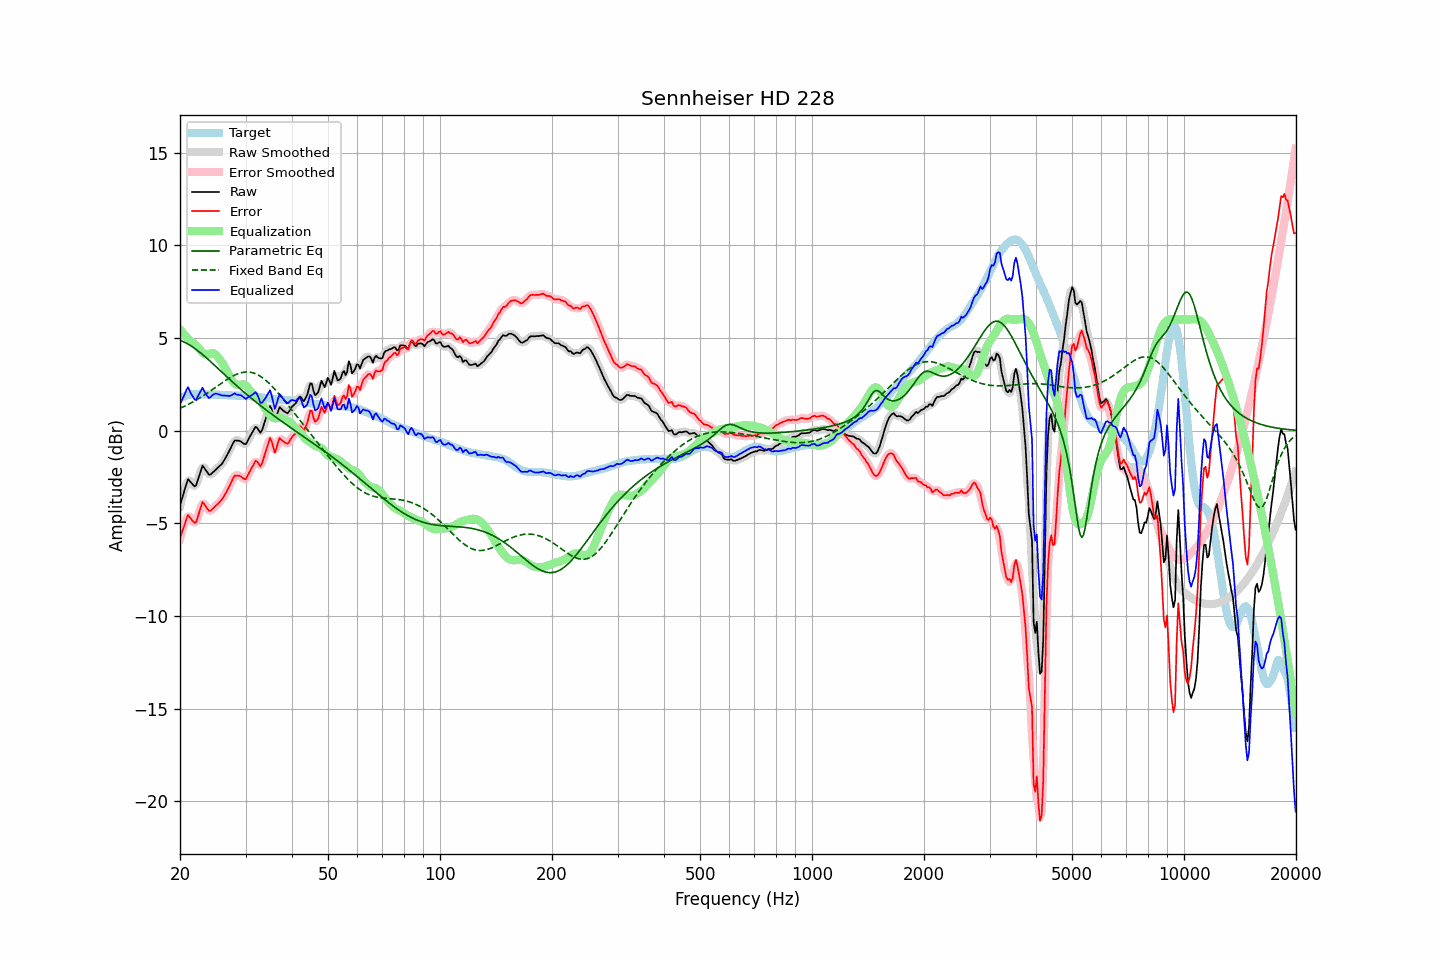

Values plotted in this chart, from the file beside it:
frequency, raw, error, smoothed, error_smoothed, equalization, parametric_eq, fixed_band_eq, equalized_raw, equalized_smoothed, target
20.00, -4.03, -5.79, -4.08, -5.84, 5.46, 4.87, 1.21, 1.43, 1.38, 1.75
20.20, -3.74, -5.54, -3.72, -5.51, 5.36, 4.84, 1.25, 1.62, 1.65, 1.79
20.40, -3.45, -5.29, -3.40, -5.23, 5.26, 4.80, 1.29, 1.81, 1.86, 1.83
20.61, -3.18, -5.03, -3.13, -4.99, 5.16, 4.77, 1.33, 1.98, 2.03, 1.85
20.81, -2.86, -4.76, -2.87, -4.76, 5.07, 4.72, 1.37, 2.20, 2.20, 1.89
21.02, -2.61, -4.55, -2.72, -4.64, 4.97, 4.67, 1.42, 2.36, 2.25, 1.93
21.23, -2.71, -4.66, -2.69, -4.64, 4.88, 4.62, 1.46, 2.16, 2.19, 1.94
21.44, -2.82, -4.78, -2.79, -4.75, 4.79, 4.57, 1.51, 1.97, 1.99, 1.96
21.66, -2.90, -4.88, -2.94, -4.91, 4.75, 4.51, 1.55, 1.85, 1.82, 1.97
21.87, -3.00, -4.98, -2.97, -4.95, 4.69, 4.45, 1.60, 1.69, 1.72, 1.97
22.09, -2.95, -4.93, -2.90, -4.88, 4.61, 4.39, 1.65, 1.66, 1.72, 1.98
22.31, -2.68, -4.66, -2.71, -4.69, 4.52, 4.32, 1.70, 1.84, 1.81, 1.98
22.54, -2.42, -4.40, -2.40, -4.38, 4.42, 4.26, 1.75, 2.00, 2.01, 1.98
22.76, -2.15, -4.12, -2.13, -4.10, 4.31, 4.19, 1.81, 2.16, 2.18, 1.97
22.99, -1.89, -3.85, -1.99, -3.96, 4.22, 4.11, 1.86, 2.33, 2.22, 1.96
23.22, -1.99, -3.95, -1.98, -3.94, 4.15, 4.04, 1.92, 2.15, 2.16, 1.96
23.45, -2.13, -4.08, -2.10, -4.05, 4.11, 3.97, 1.97, 1.99, 2.01, 1.95
23.69, -2.24, -4.19, -2.26, -4.21, 4.11, 3.89, 2.03, 1.87, 1.85, 1.95
23.92, -2.37, -4.32, -2.34, -4.29, 4.14, 3.81, 2.09, 1.76, 1.80, 1.95
24.16, -2.36, -4.32, -2.35, -4.30, 4.17, 3.73, 2.15, 1.81, 1.82, 1.96
24.40, -2.28, -4.24, -2.30, -4.26, 4.19, 3.65, 2.21, 1.91, 1.89, 1.96
24.65, -2.21, -4.15, -2.21, -4.16, 4.17, 3.57, 2.27, 1.97, 1.96, 1.95
24.89, -2.12, -4.07, -2.12, -4.07, 4.12, 3.49, 2.33, 2.00, 2.00, 1.95
25.14, -2.04, -3.99, -2.04, -3.99, 4.04, 3.41, 2.39, 1.99, 1.99, 1.95
25.39, -1.96, -3.91, -1.97, -3.91, 3.93, 3.33, 2.46, 1.97, 1.96, 1.95
25.65, -1.88, -3.81, -1.88, -3.82, 3.82, 3.25, 2.52, 1.94, 1.94, 1.94
25.91, -1.80, -3.72, -1.78, -3.71, 3.70, 3.17, 2.58, 1.90, 1.91, 1.93
26.16, -1.66, -3.59, -1.66, -3.59, 3.56, 3.09, 2.64, 1.90, 1.90, 1.92
26.43, -1.52, -3.44, -1.52, -3.45, 3.42, 3.01, 2.69, 1.90, 1.89, 1.92
26.69, -1.36, -3.29, -1.37, -3.29, 3.25, 2.93, 2.75, 1.89, 1.89, 1.92
26.96, -1.21, -3.12, -1.20, -3.12, 3.08, 2.85, 2.81, 1.88, 1.88, 1.91
27.23, -1.04, -2.95, -1.03, -2.94, 2.92, 2.77, 2.86, 1.88, 1.89, 1.91
27.50, -0.86, -2.77, -0.84, -2.75, 2.76, 2.69, 2.91, 1.91, 1.92, 1.91
27.77, -0.67, -2.57, -0.68, -2.58, 2.64, 2.61, 2.95, 1.96, 1.96, 1.90
28.05, -0.52, -2.42, -0.57, -2.47, 2.54, 2.53, 3.00, 2.02, 1.98, 1.90
28.33, -0.53, -2.42, -0.52, -2.41, 2.49, 2.45, 3.04, 1.96, 1.97, 1.89
28.62, -0.53, -2.42, -0.52, -2.41, 2.47, 2.37, 3.07, 1.94, 1.95, 1.89
28.90, -0.54, -2.43, -0.55, -2.44, 2.48, 2.30, 3.10, 1.93, 1.92, 1.89
29.19, -0.58, -2.47, -0.60, -2.48, 2.49, 2.22, 3.13, 1.91, 1.90, 1.89
29.48, -0.66, -2.55, -0.67, -2.56, 2.50, 2.14, 3.15, 1.85, 1.84, 1.90
29.78, -0.71, -2.60, -0.71, -2.60, 2.49, 2.07, 3.16, 1.78, 1.78, 1.88
30.08, -0.72, -2.62, -0.68, -2.56, 2.44, 1.99, 3.17, 1.71, 1.76, 1.89
30.38, -0.56, -2.43, -0.57, -2.45, 2.35, 1.92, 3.17, 1.79, 1.78, 1.87
30.68, -0.39, -2.27, -0.41, -2.28, 2.23, 1.85, 3.16, 1.84, 1.82, 1.87
30.99, -0.24, -2.10, -0.24, -2.10, 2.12, 1.78, 3.15, 1.89, 1.88, 1.86
31.30, -0.09, -1.95, -0.07, -1.93, 2.02, 1.70, 3.13, 1.94, 1.96, 1.86
31.61, 0.06, -1.79, 0.08, -1.77, 1.94, 1.63, 3.11, 2.01, 2.02, 1.86
31.93, 0.21, -1.62, 0.16, -1.68, 1.87, 1.56, 3.08, 2.09, 2.03, 1.84
32.24, 0.15, -1.67, 0.12, -1.71, 1.81, 1.49, 3.04, 1.96, 1.93, 1.83
32.57, 0.03, -1.80, 0.02, -1.80, 1.73, 1.43, 2.99, 1.76, 1.75, 1.82
32.89, -0.11, -1.93, -0.03, -1.84, 1.62, 1.36, 2.94, 1.51, 1.59, 1.81
33.22, 0.03, -1.76, 0.05, -1.75, 1.48, 1.29, 2.88, 1.50, 1.53, 1.79
33.55, 0.30, -1.49, 0.26, -1.52, 1.32, 1.22, 2.82, 1.62, 1.58, 1.79
33.89, 0.55, -1.21, 0.55, -1.22, 1.18, 1.16, 2.75, 1.74, 1.73, 1.77
34.23, 0.82, -0.94, 0.86, -0.89, 1.06, 1.09, 2.67, 1.89, 1.93, 1.77
34.57, 1.09, -0.66, 1.12, -0.63, 0.95, 1.03, 2.59, 2.03, 2.07, 1.74
34.92, 1.34, -0.39, 1.22, -0.51, 0.84, 0.96, 2.51, 2.18, 2.07, 1.73
35.27, 1.16, -0.57, 1.09, -0.64, 0.75, 0.90, 2.42, 1.91, 1.84, 1.73
35.62, 0.84, -0.87, 0.85, -0.86, 0.69, 0.83, 2.33, 1.53, 1.54, 1.71
35.97, 0.51, -1.19, 0.69, -1.01, 0.66, 0.77, 2.24, 1.17, 1.35, 1.70
... 635 more rows
